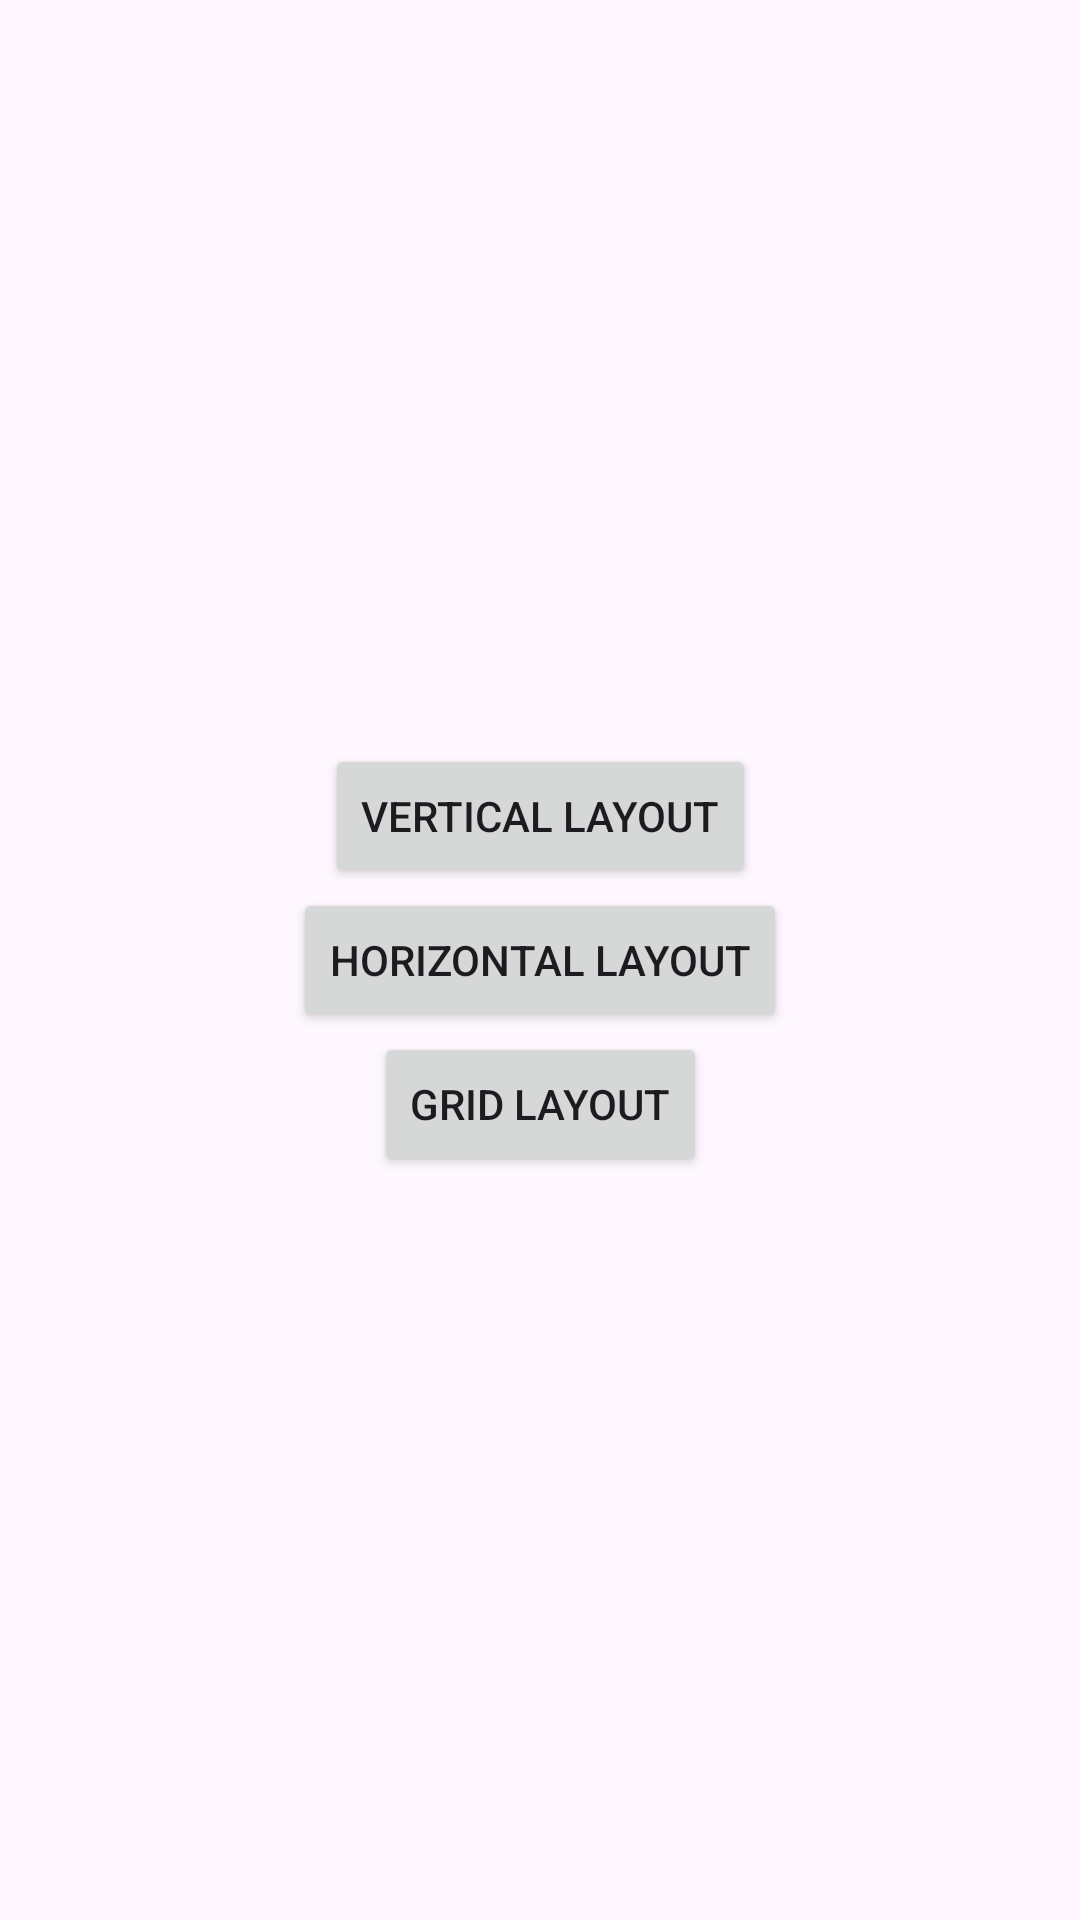

Layout XML and referenced resources for this Android screen:
<!-- AndroidManifest.xml: application theme Theme.Dogglers -->
<!-- res/layout/fragment_layout.xml -->
<?xml version="1.0" encoding="utf-8"?>
<androidx.constraintlayout.widget.ConstraintLayout xmlns:android="http://schemas.android.com/apk/res/android"
    xmlns:tools="http://schemas.android.com/tools"
    android:layout_width="match_parent"
    android:layout_height="match_parent"
    xmlns:app="http://schemas.android.com/apk/res-auto"
    tools:context=".LayoutFragment">

    <Button
        android:id="@+id/btVerticalLayout"
        android:layout_width="wrap_content"
        android:layout_height="wrap_content"
        app:layout_constraintStart_toStartOf="parent"
        app:layout_constraintEnd_toEndOf="parent"
        app:layout_constraintBottom_toTopOf="@id/btHorizontalLayout"
        android:text="@string/bt_vertical_layout"
        />

    <Button
        android:id="@+id/btHorizontalLayout"
        android:layout_width="wrap_content"
        android:layout_height="wrap_content"
        app:layout_constraintStart_toStartOf="parent"
        app:layout_constraintEnd_toEndOf="parent"
        app:layout_constraintTop_toTopOf="parent"
        app:layout_constraintBottom_toBottomOf="parent"
        android:text="@string/bt_horizontal_layout" />

    <Button
        android:id="@+id/btGridLayout"
        android:layout_width="wrap_content"
        android:layout_height="wrap_content"
        app:layout_constraintStart_toStartOf="parent"
        app:layout_constraintEnd_toEndOf="parent"
        app:layout_constraintTop_toBottomOf="@id/btHorizontalLayout"
        android:text="@string/bt_grid_layout"
        />

</androidx.constraintlayout.widget.ConstraintLayout>
<!-- resources referenced by this layout -->
<resources>
  <string name="bt_grid_layout">Grid Layout</string>
  <string name="bt_horizontal_layout">Horizontal Layout</string>
  <string name="bt_vertical_layout">Vertical Layout</string>
  <style name="Theme.Dogglers" parent="Base.Theme.Dogglers" />
  <style name="Base.Theme.Dogglers" parent="Theme.Material3.DayNight">
          
          
      </style>
</resources>
